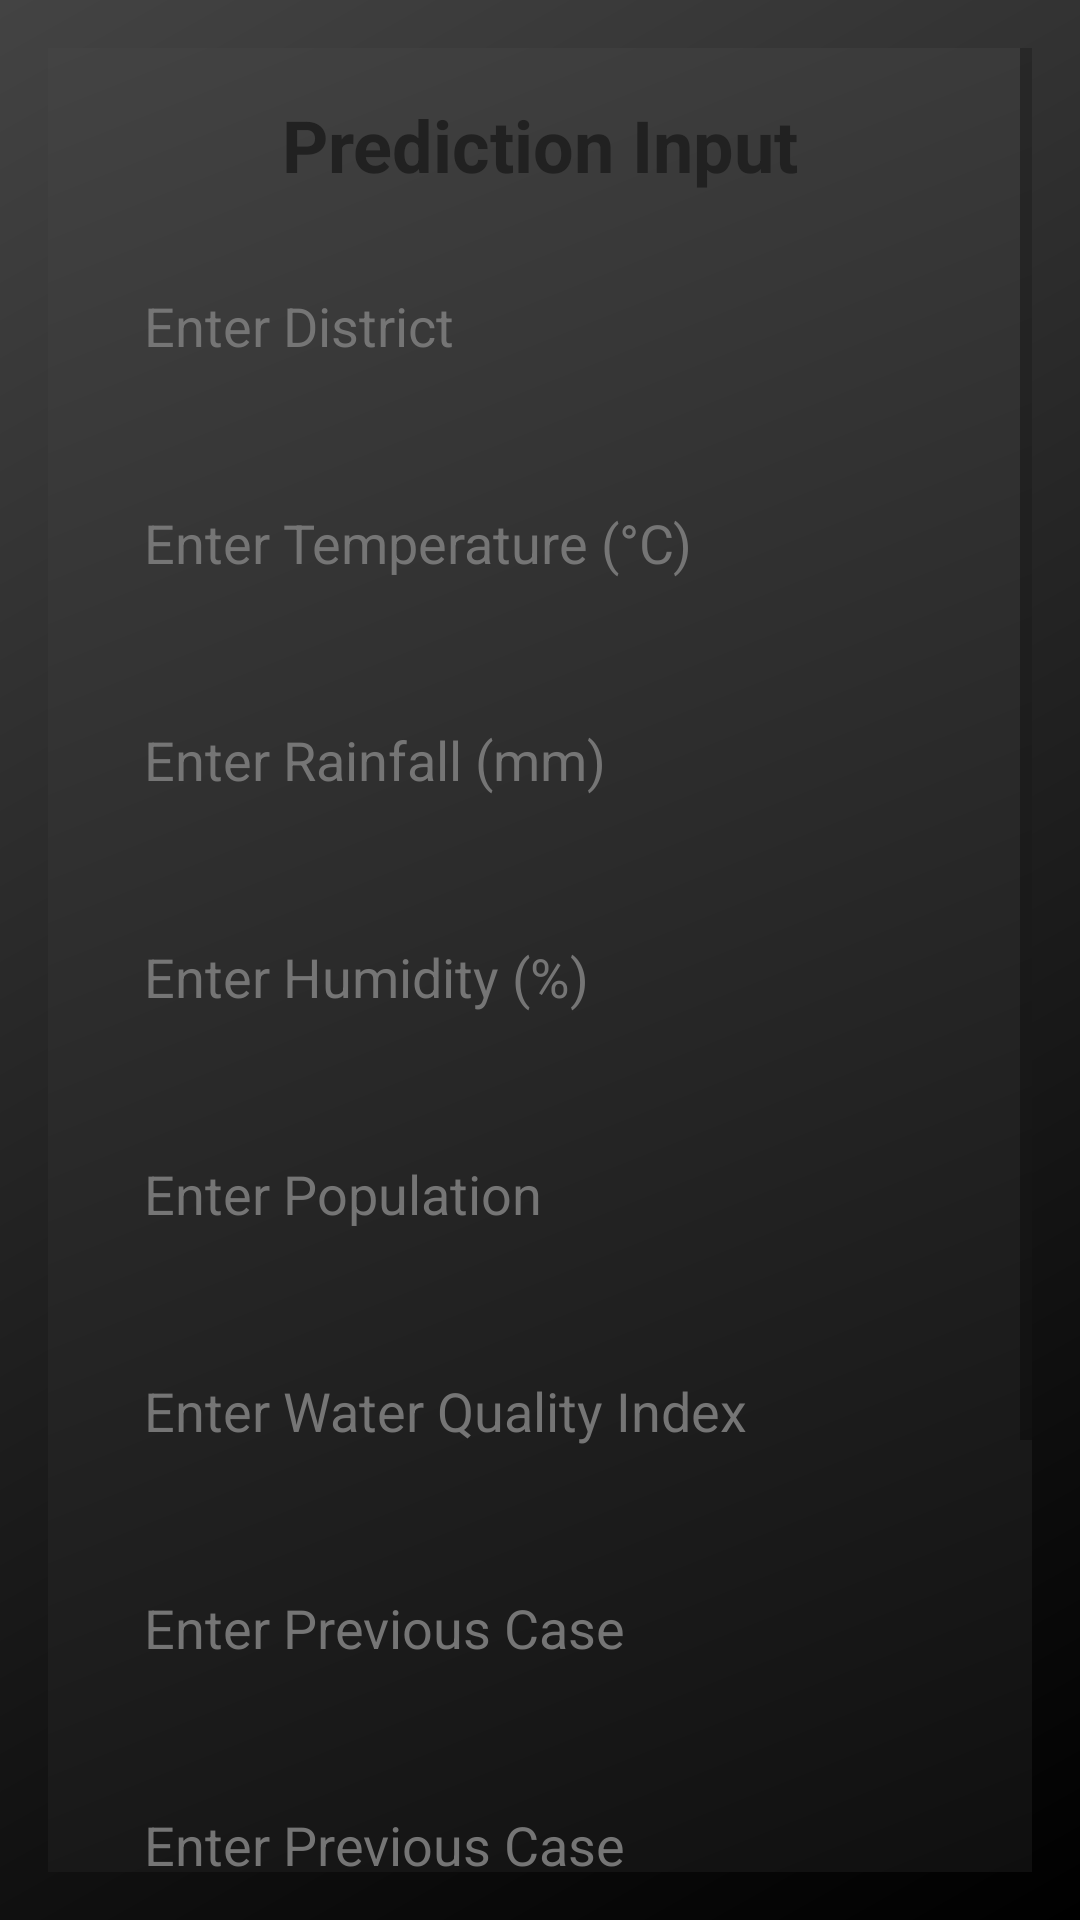

The Android layout XML behind this screen, and the referenced resources:
<!-- AndroidManifest.xml: application theme Theme.Eagleeye -->
<!-- res/layout/fragment_prediction.xml -->
<?xml version="1.0" encoding="utf-8"?>
<ScrollView xmlns:android="http://schemas.android.com/apk/res/android"
    android:layout_width="match_parent"
    android:layout_height="match_parent"
    xmlns:app="http://schemas.android.com/apk/res-auto"
    android:background="@drawable/background"
    android:padding="16dp">

    <LinearLayout
        android:layout_width="match_parent"
        android:layout_height="wrap_content"
        android:orientation="vertical"
        android:padding="16dp"
        android:background="@drawable/background">

        <TextView
            android:layout_width="match_parent"
            android:layout_height="wrap_content"
            android:text="Prediction Input"
            android:textSize="24sp"
            android:textStyle="bold"
            android:gravity="center"
            android:textColor="@color/primary_text"
            android:layout_marginBottom="16dp" />

        <EditText
            android:id="@+id/editGovernorate"
            android:layout_width="match_parent"
            android:layout_height="wrap_content"
            android:hint="Enter District"
            android:inputType="text"
            android:padding="16dp"
            android:background="@drawable/rounded_edittext"
            android:textColor="@color/primary_text"
            android:textColorHint="@color/hint_text"
            android:layout_marginBottom="16dp" />

        <EditText
            android:id="@+id/editTemperature"
            android:layout_width="match_parent"
            android:layout_height="wrap_content"
            android:hint="Enter Temperature (°C)"
            android:inputType="numberDecimal"
            android:padding="16dp"
            android:background="@drawable/rounded_edittext"
            android:textColor="@color/primary_text"
            android:textColorHint="@color/hint_text"
            android:layout_marginBottom="16dp" />

        <EditText
            android:id="@+id/editRainfall"
            android:layout_width="match_parent"
            android:layout_height="wrap_content"
            android:hint="Enter Rainfall (mm)"
            android:inputType="numberDecimal"
            android:padding="16dp"
            android:background="@drawable/rounded_edittext"
            android:textColor="@color/primary_text"
            android:textColorHint="@color/hint_text"
            android:layout_marginBottom="16dp" />

        <EditText
            android:id="@+id/editHumidity"
            android:layout_width="match_parent"
            android:layout_height="wrap_content"
            android:hint="Enter Humidity (%)"
            android:inputType="numberDecimal"
            android:padding="16dp"
            android:background="@drawable/rounded_edittext"
            android:textColor="@color/primary_text"
            android:textColorHint="@color/hint_text"
            android:layout_marginBottom="16dp" />

        <EditText
            android:id="@+id/editPopulationDensity"
            android:layout_width="match_parent"
            android:layout_height="wrap_content"
            android:hint="Enter Population"
            android:inputType="numberDecimal"
            android:padding="16dp"
            android:background="@drawable/rounded_edittext"
            android:textColor="@color/primary_text"
            android:textColorHint="@color/hint_text"
            android:layout_marginBottom="16dp" />

        <EditText
            android:id="@+id/editWaterQualityIndex"
            android:layout_width="match_parent"
            android:layout_height="wrap_content"
            android:hint="Enter Water Quality Index"
            android:inputType="numberDecimal"
            android:padding="16dp"
            android:background="@drawable/rounded_edittext"
            android:textColor="@color/primary_text"
            android:textColorHint="@color/hint_text"
            android:layout_marginBottom="16dp" />

        <EditText
            android:id="@+id/editCasesLag1"
            android:layout_width="match_parent"
            android:layout_height="wrap_content"
            android:hint="Enter Previous Case"
            android:inputType="number"
            android:padding="16dp"
            android:background="@drawable/rounded_edittext"
            android:textColor="@color/primary_text"
            android:textColorHint="@color/hint_text"
            android:layout_marginBottom="16dp" />

        <EditText
            android:id="@+id/editCasesLag2"
            android:layout_width="match_parent"
            android:layout_height="wrap_content"
            android:hint="Enter Previous Case"
            android:inputType="number"
            android:padding="16dp"
            android:background="@drawable/rounded_edittext"
            android:textColor="@color/primary_text"
            android:textColorHint="@color/hint_text"
            android:layout_marginBottom="16dp" />

        <Button
            android:id="@+id/buttonPredict"
            android:layout_width="match_parent"
            android:layout_height="wrap_content"
            android:text="Predict"
            android:textColor="@android:color/white"
            android:background="@color/primary"
            android:padding="16dp"
            android:textStyle="bold"
            android:layout_marginTop="16dp" />

        
        <androidx.cardview.widget.CardView
            android:id="@+id/cardViewPrediction"
            android:layout_width="match_parent"
            android:layout_height="wrap_content"
            android:layout_marginTop="16dp"
            app:cardCornerRadius="8dp"
            app:cardElevation="4dp"
            app:cardBackgroundColor="@color/cardBackground">

            <LinearLayout
                android:layout_width="match_parent"
                android:layout_height="wrap_content"
                android:orientation="vertical"
                android:padding="16dp">

                <TextView
                    android:id="@+id/textGovernorate"
                    android:layout_width="match_parent"
                    android:layout_height="wrap_content"
                    android:text="Governorate: N/A"
                    android:textSize="18sp"
                    android:textColor="@color/primary_text" />

                <TextView
                    android:id="@+id/textPredictedCases"
                    android:layout_width="match_parent"
                    android:layout_height="wrap_content"
                    android:text="Predicted Cases: N/A"
                    android:textSize="18sp"
                    android:textColor="@color/primary_text" />

            </LinearLayout>
        </androidx.cardview.widget.CardView>

    </LinearLayout>
</ScrollView>
<!-- resources referenced by this layout -->
<resources>
  <color name="cardBackground">#FFFFFF</color>
  <color name="hint_text">#757575</color>
  <color name="primary">#6200EE</color>
  <color name="primary_text">#212121</color>
  <!-- drawable background (drawable) -->
  <?xml version="1.0" encoding="utf-8"?>
  <layer-list xmlns:android="http://schemas.android.com/apk/res/android">
      <item>
          <shape android:shape="rectangle">
              <gradient
                  android:startColor="#000000"
                  android:endColor="#434343"
                  android:angle="135"/>
          </shape>
      </item>
  </layer-list>
  <style name="Theme.Eagleeye" parent="Theme.MaterialComponents.DayNight.NoActionBar">
          
  
  
  
          
  
  
  
  
  
          
      </style>
</resources>
